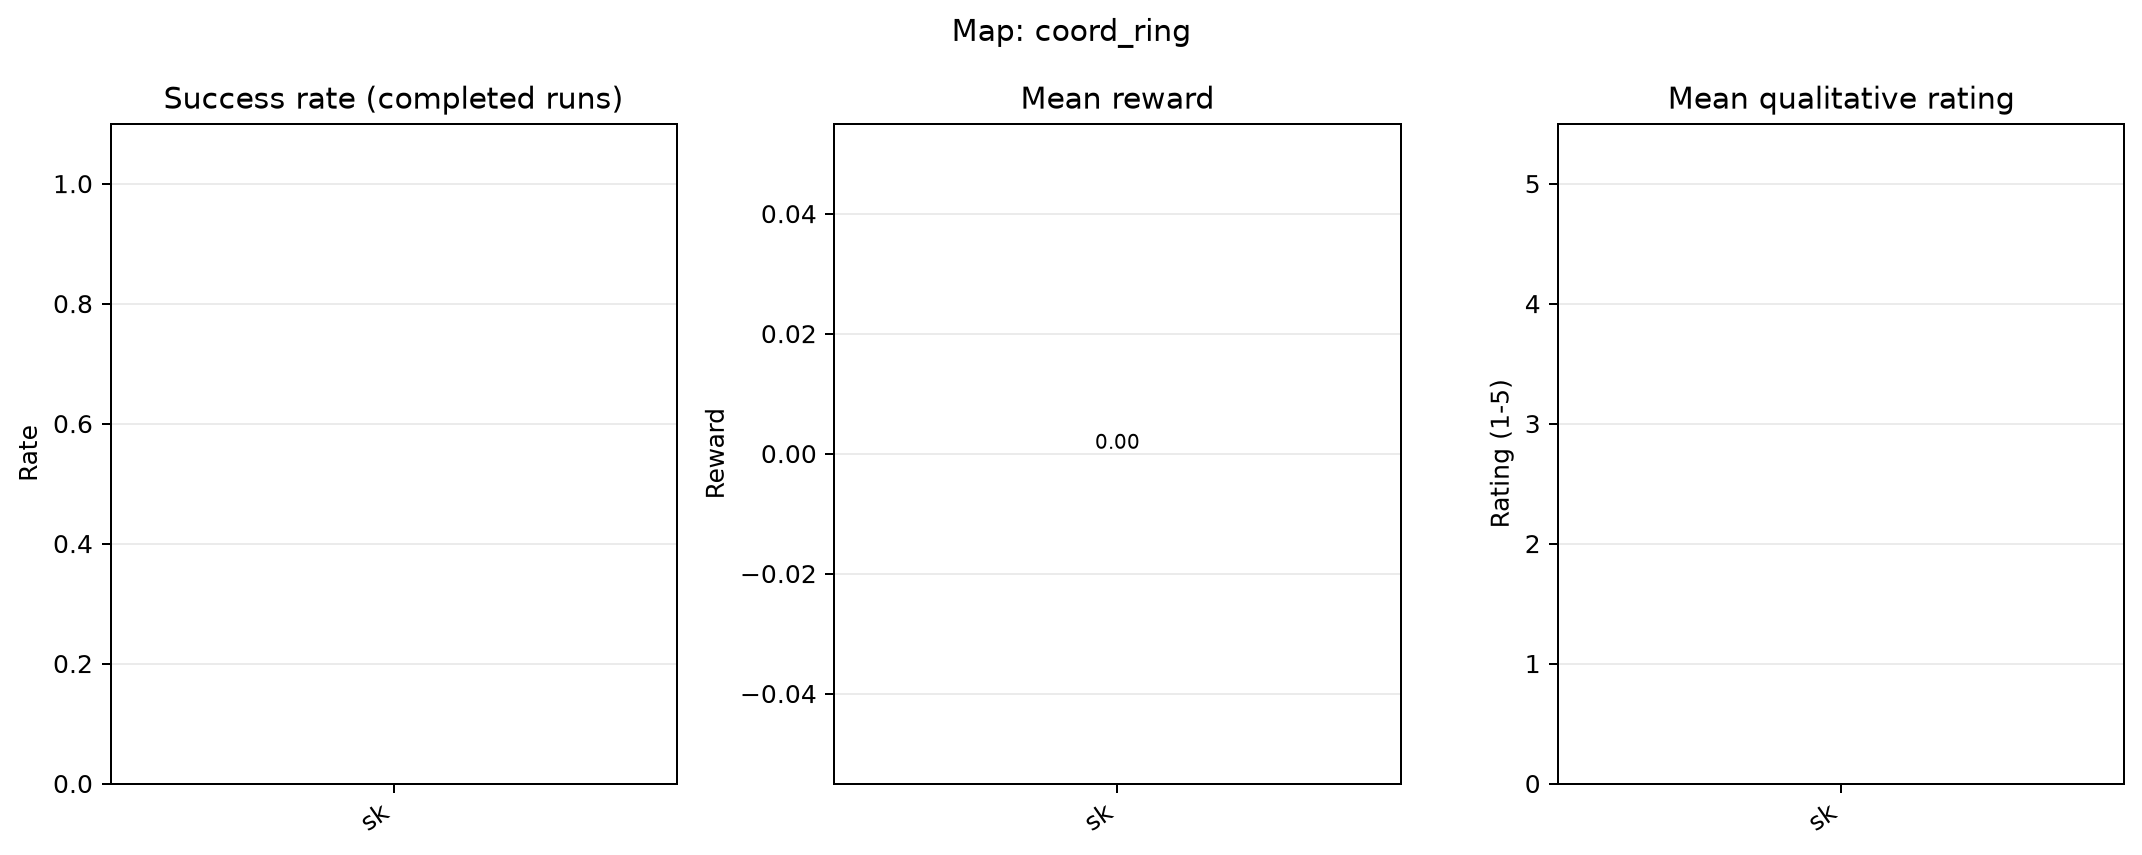

Data behind this chart, as committed beside it:
user_id, map, algorithm, total_reward, successful_deliveries, success, success_rate, completed, nsteps, nepisodes, mean_qualitative_rating, collisions, collision_status
2543223481, coord_ring, sk, 0.0, 0.0, False, 0.0, False, 8, 1, , , not_recorded
